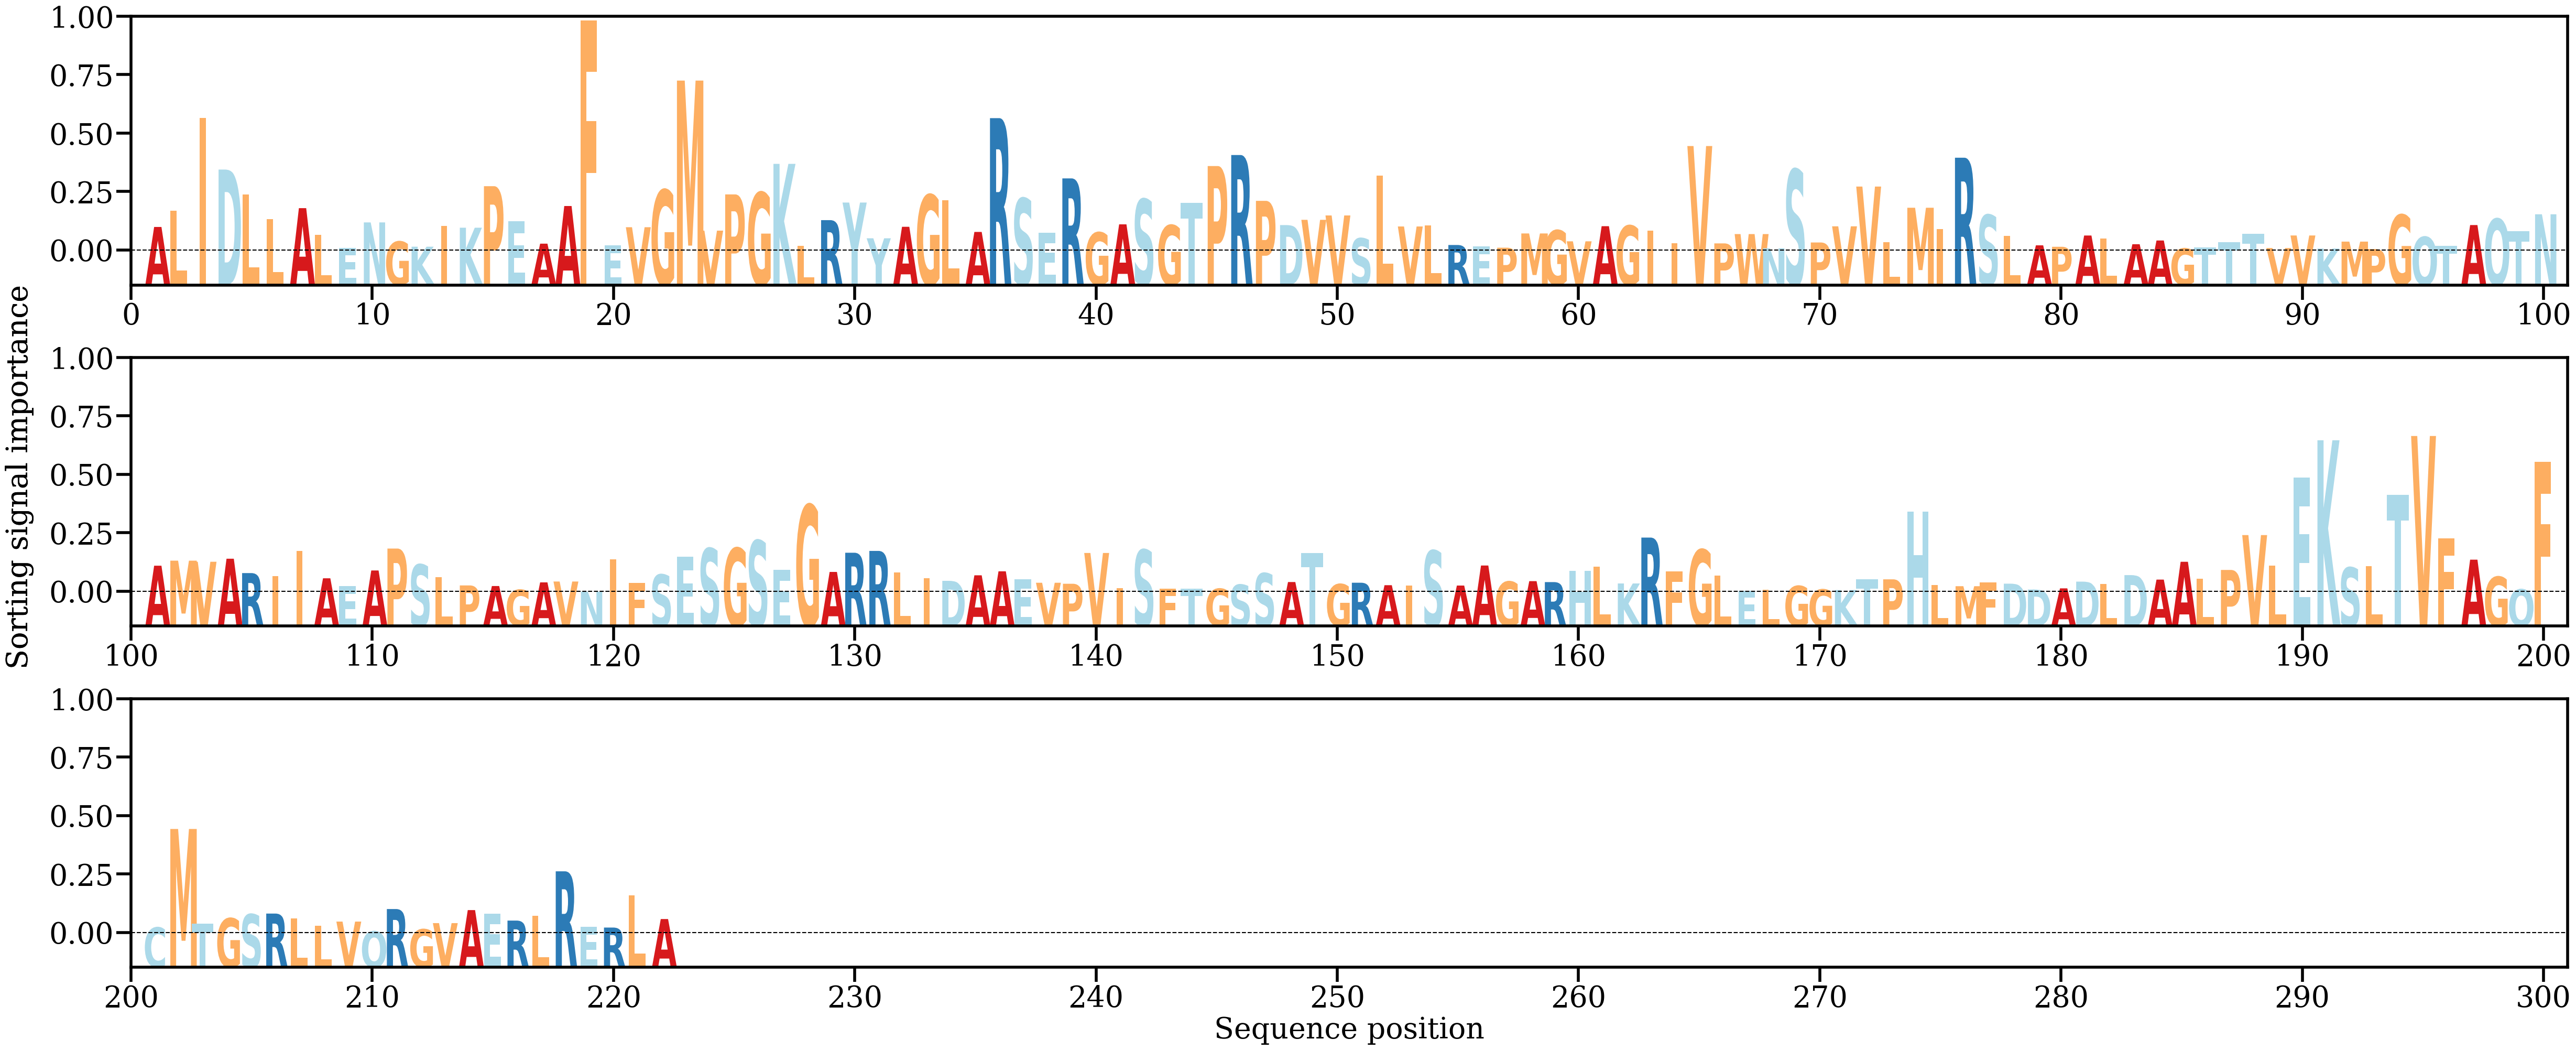

The table this chart was drawn from, first rows:
AA, Alpha
A, [0.00367135]
L, [0.006214]
I, [0.02054924]
D, [0.0125374]
L, [0.00866319]
L, [0.00487701]
A, [0.00657682]
L, [0.00246416]
E, [0.00041763]
N, [0.00437316]
G, [0.00141485]
K, [0.00062165]
I, [0.00382331]
K, [0.00355504]
P, [0.0099695]
E, [0.00459857]
A, [0.00109126]
A, [0.00690658]
F, [0.03556476]
E, [0.00079657]
V, [0.00363098]
G, [0.00939091]
M, [0.02627933]
V, [0.00310367]
P, [0.00869897]
G, [0.00899241]
K, [0.01341642]
L, [0.00078875]
R, [0.00472462]
Y, [0.00744109]
Y, [0.00192064]
A, [0.00369692]
G, [0.00863015]
L, [0.00779726]
A, [0.00290348]
R, [0.02047839]
S, [0.00808764]
E, [0.00276768]
R, [0.01117228]
G, [0.00282548]
A, [0.00407642]
S, [0.00795986]
G, [0.00393727]
T, [0.00741797]
P, [0.01307941]
R, [0.01478145]
P, [0.00770386]
D, [0.00396107]
V, [0.00477279]
V, [0.0054491]
S, [0.00191125]
L, [0.01163857]
V, [0.00374602]
L, [0.00387598]
R, [0.00088489]
E, [0.0006503]
P, [0.00046689]
M, [0.00266844]
G, [0.0031529]
V, [0.00145255]
... 162 more rows
